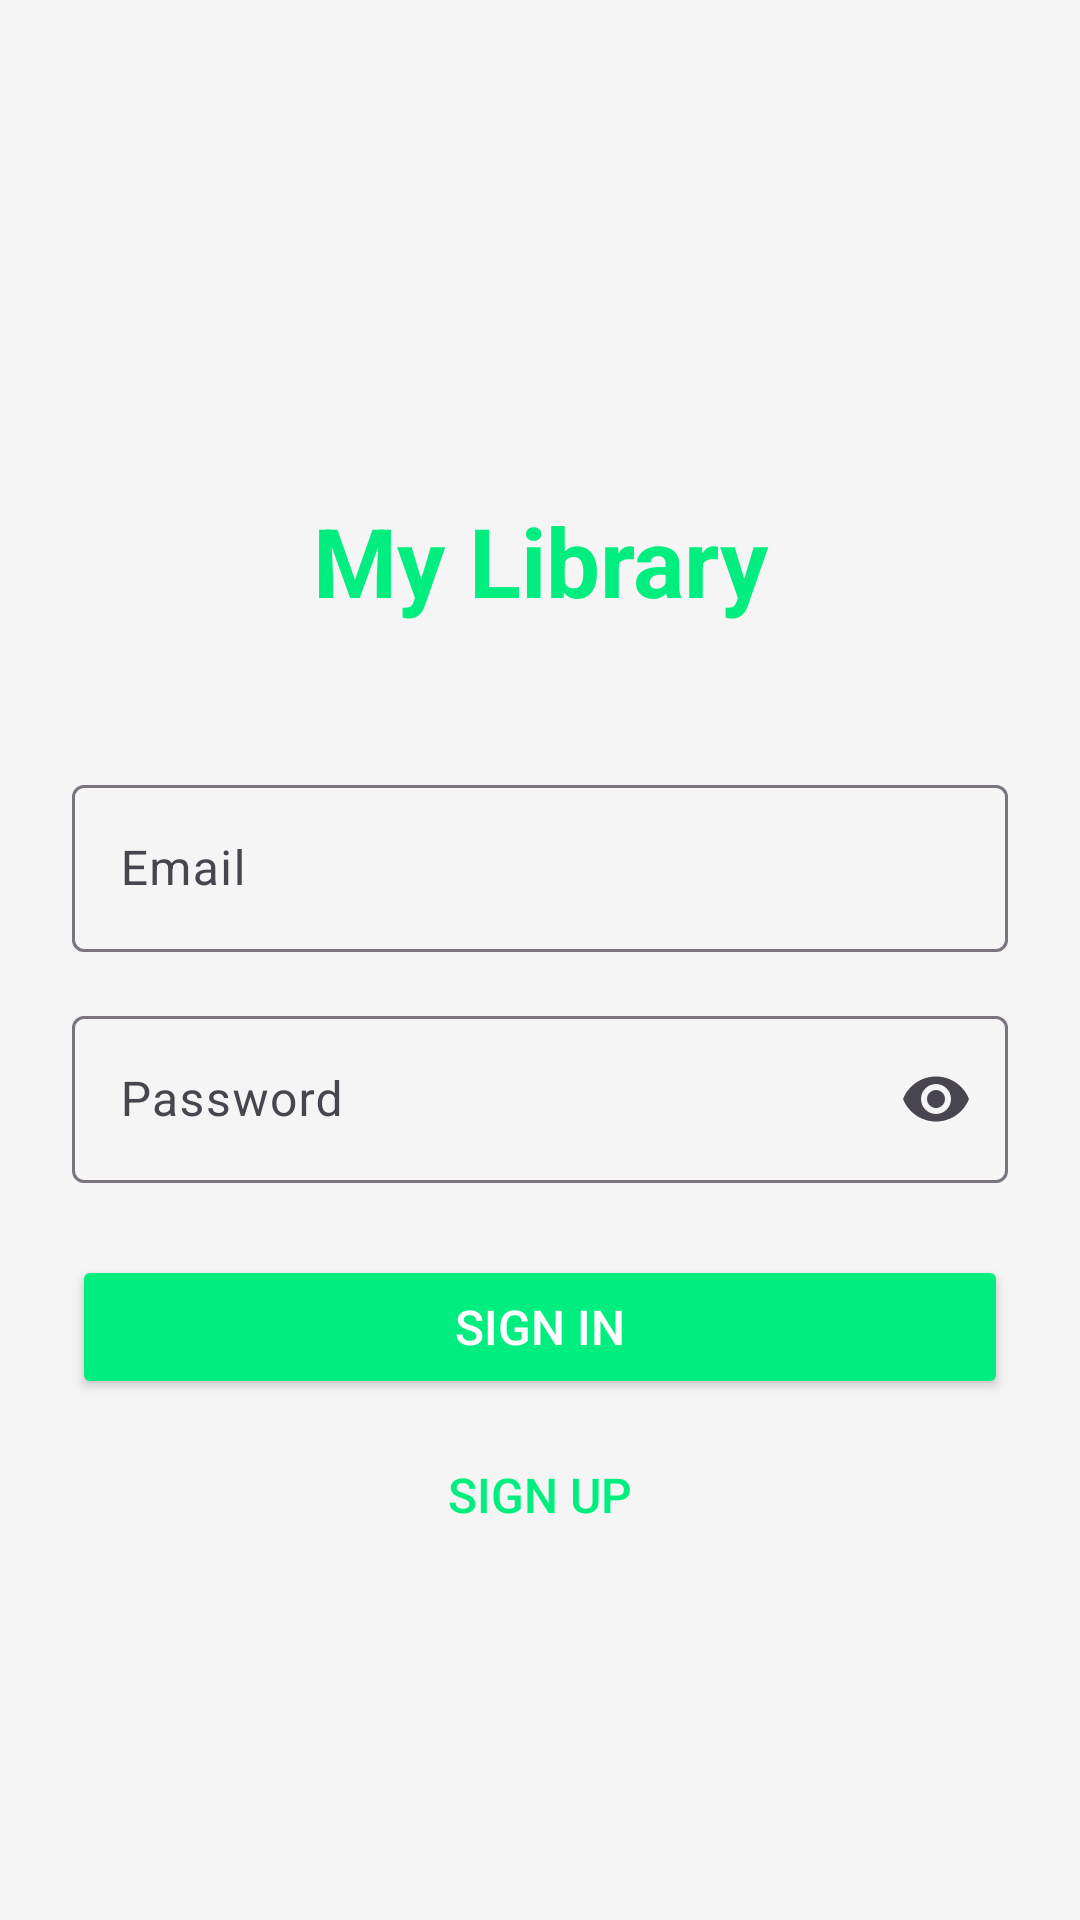

Android layout source for this screen:
<!-- AndroidManifest.xml: application theme Theme.Mobile_library -->
<!-- res/layout/activity_login.xml -->
<?xml version="1.0" encoding="utf-8"?>
<ScrollView xmlns:android="http://schemas.android.com/apk/res/android"
    xmlns:app="http://schemas.android.com/apk/res-auto"
    android:layout_width="match_parent"
    android:layout_height="match_parent"
    android:fillViewport="true"
    android:background="#f5f5f5">

    <LinearLayout
        android:layout_width="match_parent"
        android:layout_height="wrap_content"
        android:orientation="vertical"
        android:padding="24dp"
        android:gravity="center_vertical">

        <TextView
            android:layout_width="match_parent"
            android:layout_height="wrap_content"
            android:text="My Library"
            android:textSize="32sp"
            android:textStyle="bold"
            android:gravity="center"
            android:layout_marginTop="48dp"
            android:layout_marginBottom="48dp"
            android:textColor="#00ee7f" />

        <com.google.android.material.textfield.TextInputLayout
            android:layout_width="match_parent"
            android:layout_height="wrap_content"
            android:layout_marginBottom="16dp"
            android:hint="@string/prompt_email">

            <com.google.android.material.textfield.TextInputEditText
                android:id="@+id/username"
                android:layout_width="match_parent"
                android:layout_height="wrap_content"
                android:inputType="textEmailAddress"
                android:maxLines="1"
                android:singleLine="true" />

        </com.google.android.material.textfield.TextInputLayout>

        <com.google.android.material.textfield.TextInputLayout
            android:layout_width="match_parent"
            android:layout_height="wrap_content"
            android:layout_marginBottom="24dp"
            android:hint="@string/prompt_password"
            app:endIconMode="password_toggle">

            <com.google.android.material.textfield.TextInputEditText
                android:id="@+id/password"
                android:layout_width="match_parent"
                android:layout_height="wrap_content"
                android:inputType="textPassword"
                android:maxLines="1"
                android:singleLine="true" />

        </com.google.android.material.textfield.TextInputLayout>

        <ProgressBar
            android:id="@+id/loading"
            android:layout_width="wrap_content"
            android:layout_height="wrap_content"
            android:layout_gravity="center"
            android:layout_marginBottom="16dp"
            android:visibility="gone" />

        <TextView
            android:id="@+id/error"
            android:layout_width="match_parent"
            android:layout_height="wrap_content"
            android:layout_marginBottom="16dp"
            android:textColor="@android:color/holo_red_dark"
            android:gravity="center"
            android:visibility="gone" />

        <Button
            android:id="@+id/login"
            android:layout_width="match_parent"
            android:layout_height="wrap_content"
            android:layout_marginBottom="8dp"
            android:text="@string/action_sign_in_short"
            android:backgroundTint="#00ee7f"
            android:textColor="@android:color/white"
            android:textSize="16sp"
            android:padding="12dp" />

        <Button
            android:id="@+id/signup"
            android:layout_width="match_parent"
            android:layout_height="wrap_content"
            android:text="Sign Up"
            android:backgroundTint="@android:color/transparent"
            android:textColor="#00ee7f"
            android:textSize="16sp"
            android:padding="12dp"
            style="?android:attr/borderlessButtonStyle" />

    </LinearLayout>

</ScrollView>
<!-- resources referenced by this layout -->
<resources>
  <string name="action_sign_in_short">Sign in</string>
  <string name="prompt_email">Email</string>
  <string name="prompt_password">Password</string>
  <style name="Theme.Mobile_library" parent="Base.Theme.Mobile_library" />
  <style name="Base.Theme.Mobile_library" parent="Theme.Material3.DayNight.NoActionBar">
      </style>
</resources>
